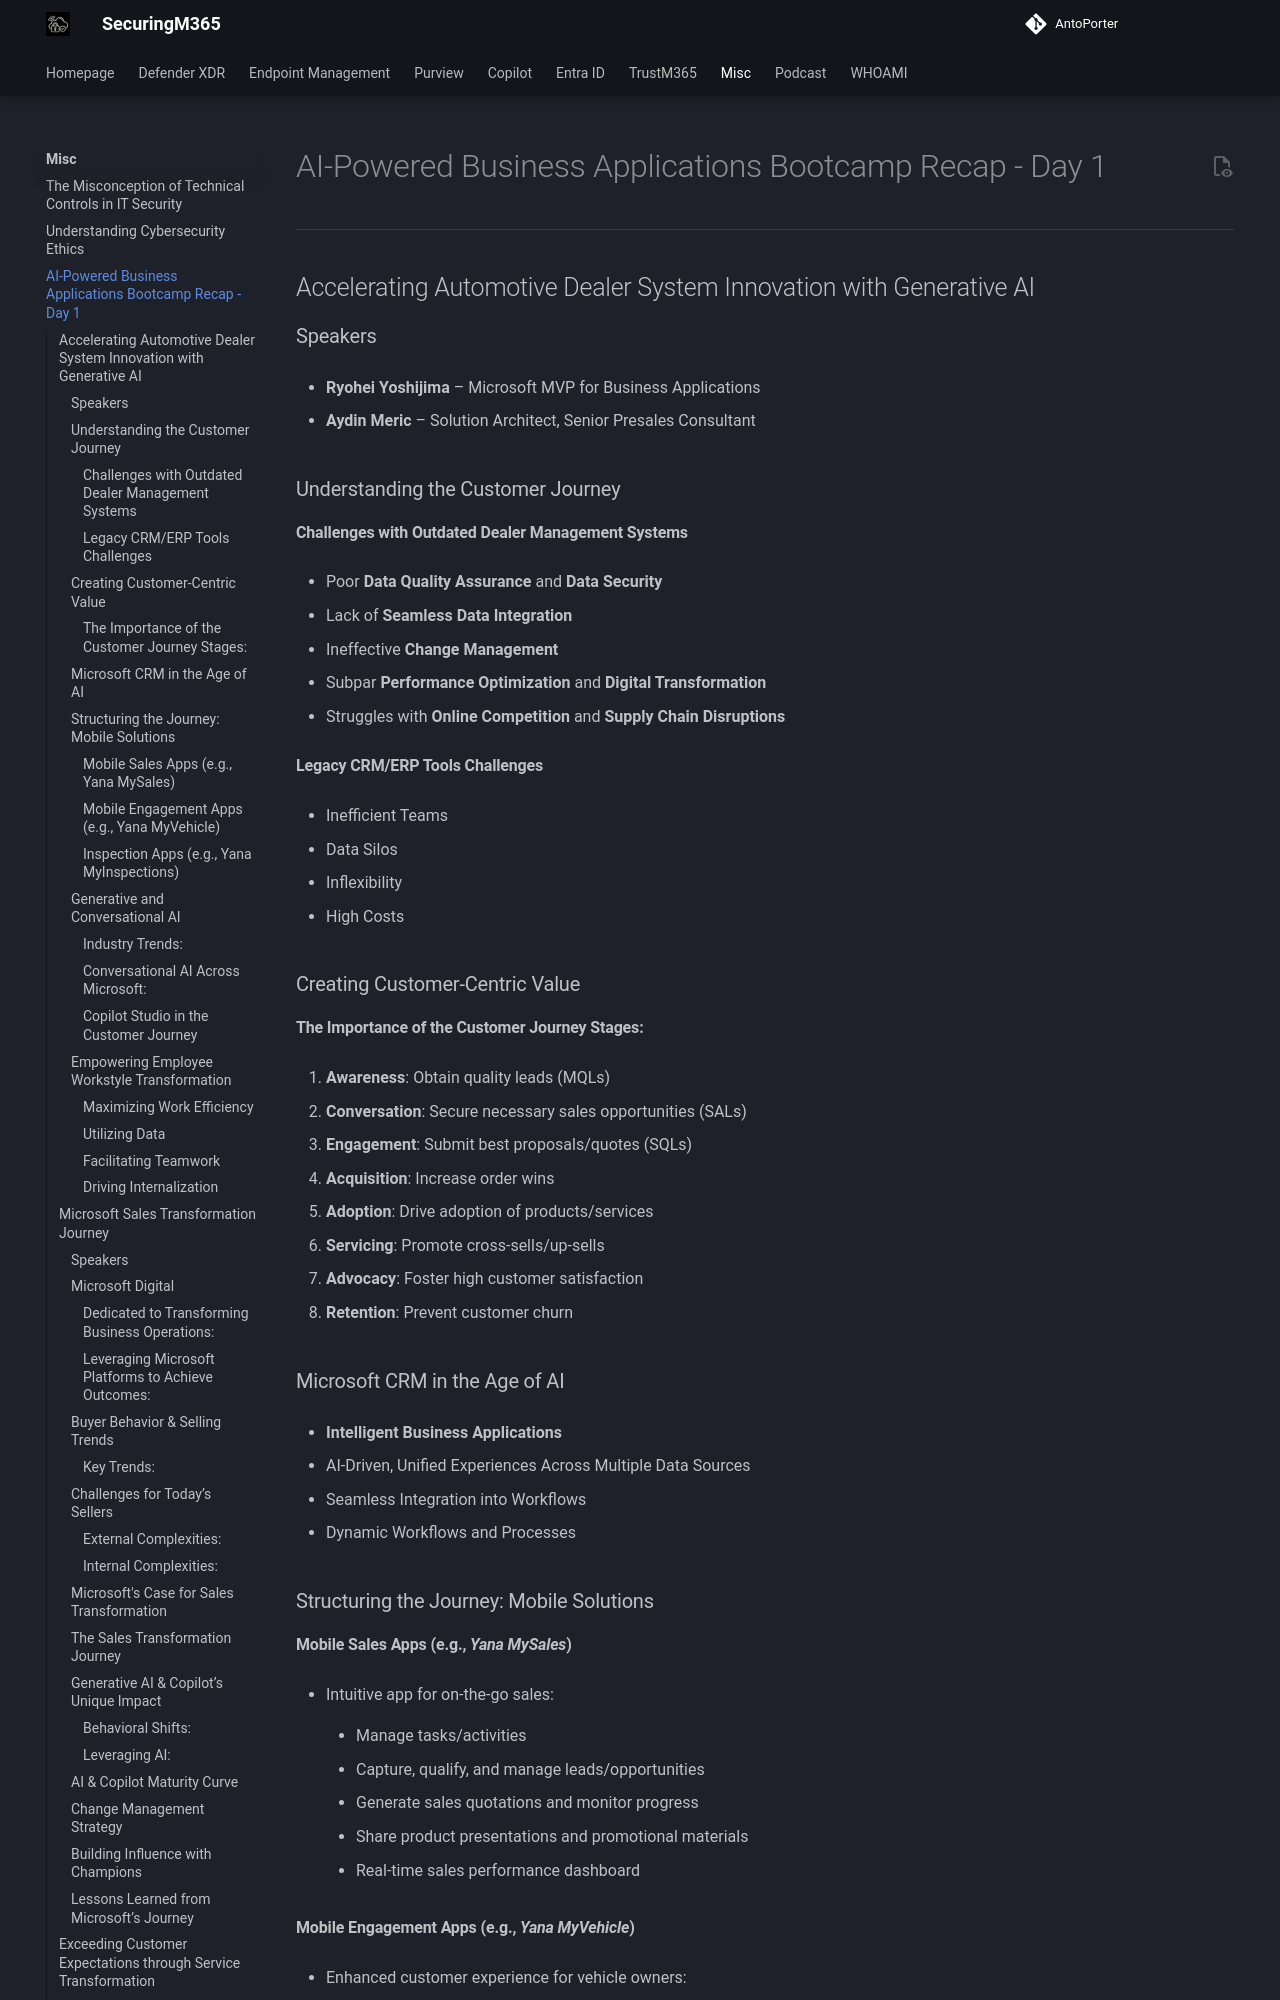

repository: AntoPorter/antoporter.github.io · page: misc/aibootcamp2025-day1/index.html · generator: mkdocs

# AI-Powered Business Applications Bootcamp Recap - Day 1

---

## Accelerating Automotive Dealer System Innovation with Generative AI

### Speakers

- **Ryohei Yoshijima** – Microsoft MVP for Business Applications
    
- **Aydin Meric** – Solution Architect, Senior Presales Consultant
    

### Understanding the Customer Journey

#### Challenges with Outdated Dealer Management Systems

- Poor **Data Quality Assurance** and **Data Security**
    
- Lack of **Seamless Data Integration**
    
- Ineffective **Change Management**
    
- Subpar **Performance Optimization** and **Digital Transformation**
    
- Struggles with **Online Competition** and **Supply Chain Disruptions**
    

#### Legacy CRM/ERP Tools Challenges

- Inefficient Teams
    
- Data Silos
    
- Inflexibility
    
- High Costs
    

### Creating Customer-Centric Value

#### The Importance of the Customer Journey Stages:

1. **Awareness**: Obtain quality leads (MQLs)
    
2. **Conversation**: Secure necessary sales opportunities (SALs)
    
3. **Engagement**: Submit best proposals/quotes (SQLs)
    
4. **Acquisition**: Increase order wins
    
5. **Adoption**: Drive adoption of products/services
    
6. **Servicing**: Promote cross-sells/up-sells
    
7. **Advocacy**: Foster high customer satisfaction
    
8. **Retention**: Prevent customer churn
    

### Microsoft CRM in the Age of AI

- **Intelligent Business Applications**
    
- AI-Driven, Unified Experiences Across Multiple Data Sources
    
- Seamless Integration into Workflows
    
- Dynamic Workflows and Processes
    

### Structuring the Journey: Mobile Solutions

#### Mobile Sales Apps (e.g., _Yana MySales_)

- Intuitive app for on-the-go sales:
    
    - Manage tasks/activities
        
    - Capture, qualify, and manage leads/opportunities
        
    - Generate sales quotations and monitor progress
        
    - Share product presentations and promotional materials
        
    - Real-time sales performance dashboard
        

#### Mobile Engagement Apps (e.g., _Yana MyVehicle_)

- Enhanced customer experience for vehicle owners:
    
    - **Service Center**: Workshop search, reservations, ratings, payments
        
    - **Showroom**: Test drive bookings, self-service information, and vehicle shopping
        
    - **Owner Profile**: Loyalty rewards, dealer promotions
